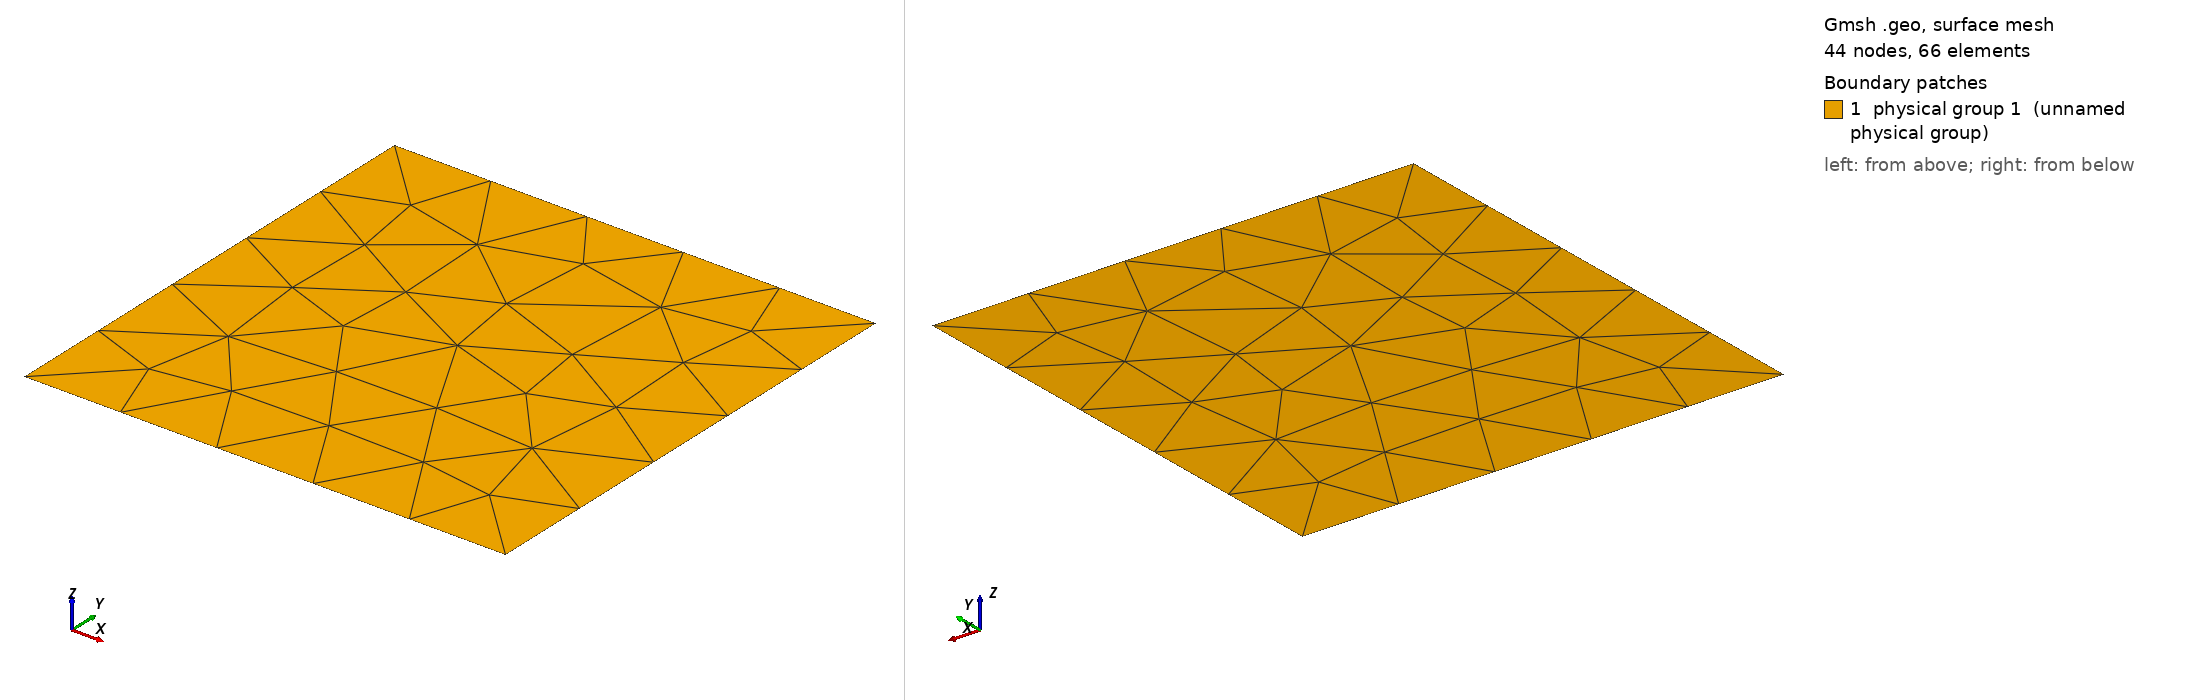

Gmsh geometry script, surface-meshed: 44 nodes, 66 surface elements. Boundary patches (legend numbers): 1 physical group 1 (unnamed physical group). Left view from above one corner, right view from below the opposite corner. Legend entries are the model's physical surfaces. The drawing asked Gmsh for element sizes between 1% and 20% of the model's largest extent; the script's own settings can give other sizes.

=== free_slip.geo (drawn) ===
DefineConstant[ h = {0.2, Min 0, Max 1, Name "Resolution" } ];

SetFactory("OpenCASCADE");

// Unit square [0,1] x [0,1]
Point(1) = {0, 0, 0, h};
Point(2) = {1, 0, 0, h};
Point(3) = {1, 1, 0, h};
Point(4) = {0, 1, 0, h};

Line(1) = {1, 2}; // bottom
Line(2) = {2, 3}; // right
Line(3) = {3, 4}; // top
Line(4) = {4, 1}; // left

Line Loop(1) = {1, 2, 3, 4};
Plane Surface(1) = {1};

// Boundaries
Physical Curve(9) = {1, 2, 4}; // bottom + right + left (free slip)
Physical Curve(1) = {3};       // top (free surface)

Physical Surface(1) = {1};

Mesh.MshFileVersion = 2.2;
